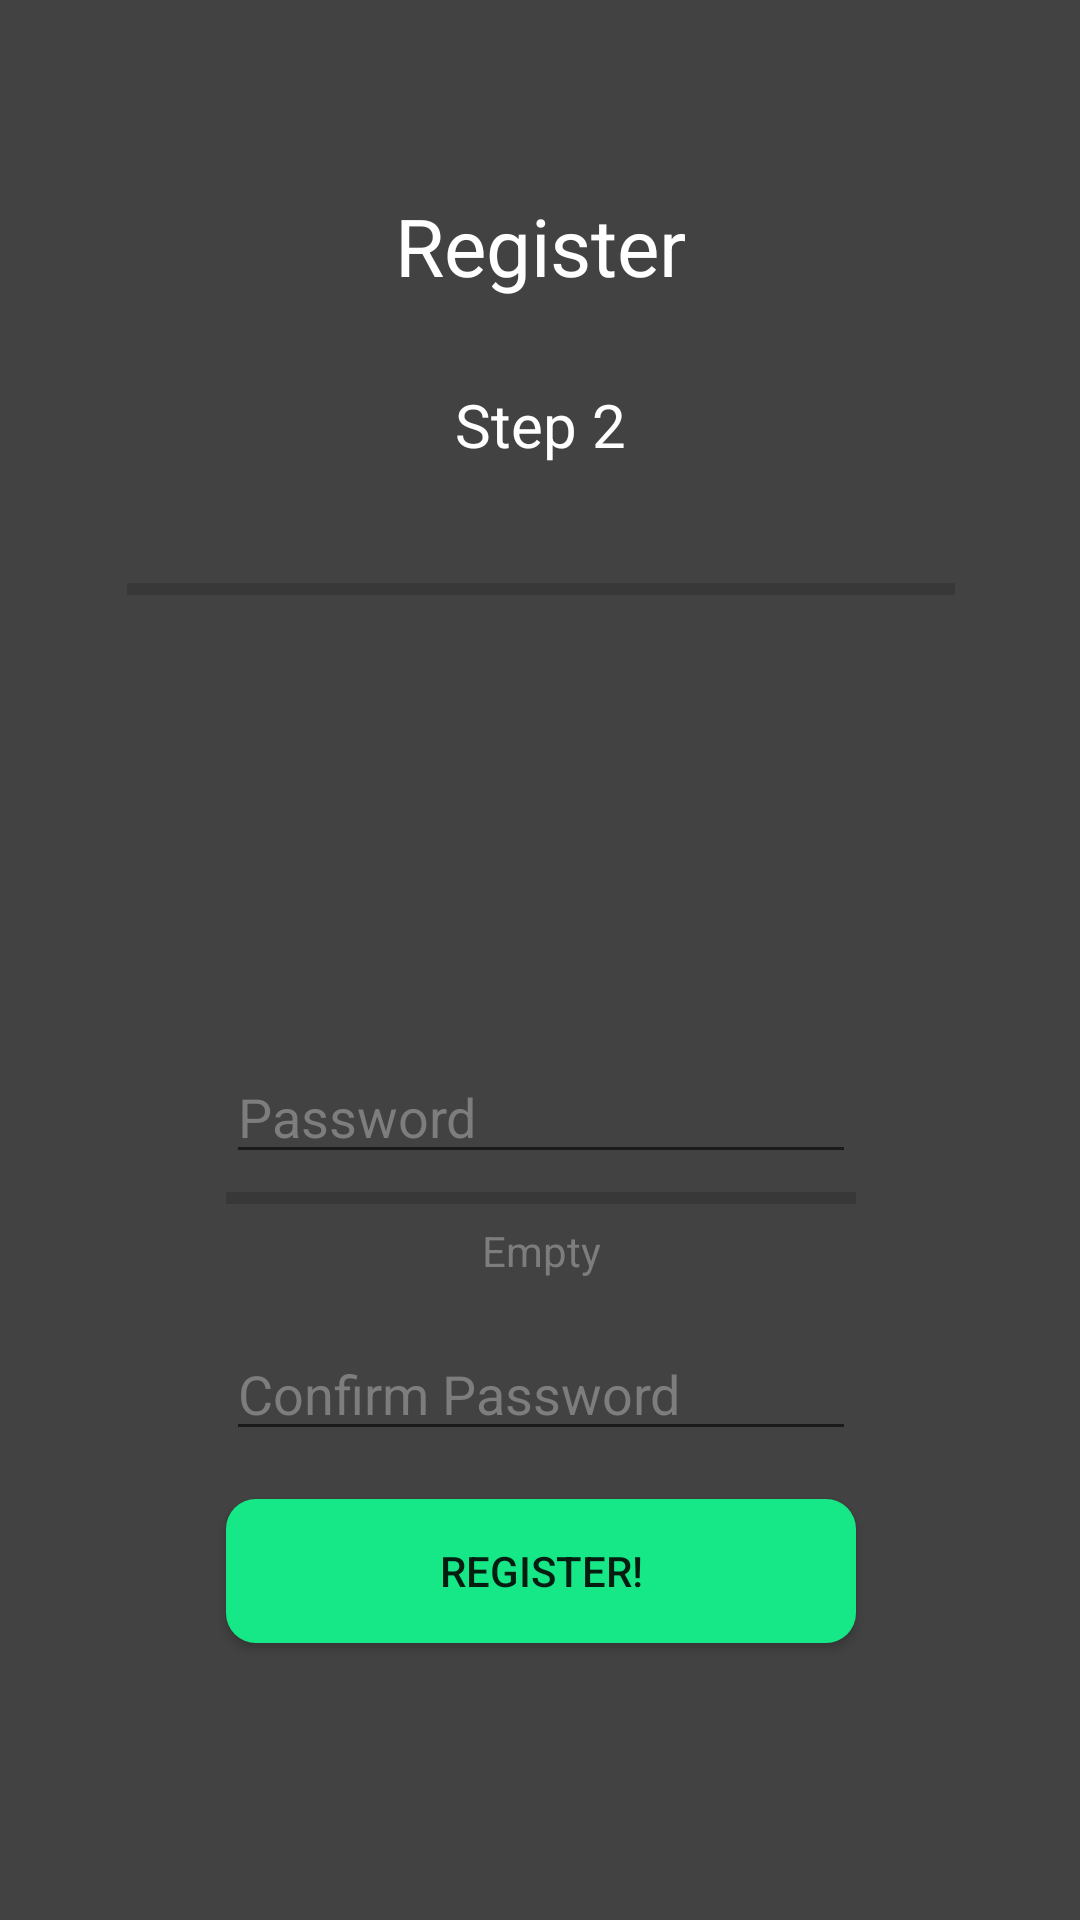

Here is an Android app screen rendered from its layout file. Give the layout XML and the strings, colors and styles it references.
<!-- AndroidManifest.xml: application theme MyTheme -->
<!-- res/layout/activity_register_2.xml -->
<?xml version="1.0" encoding="utf-8"?>
<android.support.constraint.ConstraintLayout xmlns:android="http://schemas.android.com/apk/res/android"
        xmlns:app="http://schemas.android.com/apk/res-auto"
        xmlns:tools="http://schemas.android.com/tools"
        android:layout_width="match_parent"
        android:layout_height="match_parent"
        android:foregroundTint="#FFFFFF"
        tools:context=".Presenters.RegisterActivity.RegisterView">

    <EditText
            android:id="@+id/in_reg_passwd"
            android:layout_width="wrap_content"
            android:layout_height="wrap_content"
            android:layout_marginTop="128dp"
            android:ems="10"
            android:hint="@string/reg_screen2_passwd"
            android:inputType="textPassword"
            android:textColor="@color/colorTextDark"
            android:textColorHint="@color/colorBackgroundSecondaryDark"

            app:layout_constraintHorizontal_bias="0.5"

            app:layout_constraintTop_toBottomOf="@+id/reg_progressBar_step2"
            app:layout_constraintStart_toStartOf="@+id/reg_progressBar_step2"
            app:layout_constraintEnd_toEndOf="@+id/reg_progressBar_step2"/>

    <EditText
            android:id="@+id/in_reg_conf_passwd"
            android:layout_width="wrap_content"
            android:layout_height="wrap_content"
            android:layout_marginTop="16dp"
            android:ems="10"
            android:hint="@string/reg_screen2_conf_passwd"
            android:inputType="textPassword"
            android:textColor="@color/colorTextDark"
            android:textColorHint="@color/colorBackgroundSecondaryDark"
            app:layout_constraintEnd_toEndOf="@id/tx_passwd_strength"
            app:layout_constraintStart_toStartOf="@id/tx_passwd_strength"
            app:layout_constraintTop_toBottomOf="@id/tx_passwd_strength" />
    <TextView
            android:id="@+id/tx_step2"
            android:layout_width="wrap_content"
            android:layout_height="wrap_content"
            android:layout_marginTop="64dp"
            android:text="@string/reg_screen2"
            android:textAlignment="center"
            android:textColor="@color/colorTextDark"
            android:textSize="60px"
            app:layout_constraintEnd_toEndOf="@id/tx_register_logo"
            app:layout_constraintStart_toStartOf="@id/tx_register_logo"
            app:layout_constraintTop_toTopOf="@id/tx_register_logo" />

    <TextView
            android:id="@+id/tx_register_logo"
            android:layout_width="wrap_content"
            android:layout_height="wrap_content"
            android:layout_marginTop="64dp"
            android:text="@string/reg_screen1_logo"
            android:textAlignment="center"
            android:textColor="@color/colorTextDark"
            android:textSize="80px"
            app:layout_constraintEnd_toEndOf="parent"
            app:layout_constraintStart_toStartOf="parent"
            app:layout_constraintTop_toTopOf="parent" />

    <ProgressBar
            android:id="@+id/reg_progressBar_step2"
            style="?android:attr/progressBarStyleHorizontal"
            android:layout_width="276dp"
            android:layout_height="51dp"
            android:layout_marginTop="16dp"
            android:background="#00FDFDFD"
            android:progressTint="#4CAF50"
            app:layout_constraintEnd_toEndOf="@+id/tx_step2"
            app:layout_constraintStart_toStartOf="@+id/tx_step2"
            app:layout_constraintTop_toBottomOf="@+id/tx_step2"
            android:min = "0"
            android:max = "8"/>

    <Button
            android:id="@+id/btn_finish_reg"
            android:layout_width="0dp"
            android:layout_height="wrap_content"
            android:layout_marginTop="16dp"
            android:background="@drawable/rounded_shape_button_primary"
            android:text="@string/reg_screen2_register"
            app:layout_constraintEnd_toEndOf="@+id/in_reg_conf_passwd"
            app:layout_constraintStart_toStartOf="@+id/in_reg_conf_passwd"
            app:layout_constraintTop_toBottomOf="@+id/in_reg_conf_passwd" />

    <ProgressBar
            android:id="@+id/passwdBar"
            style="?android:attr/progressBarStyleHorizontal"
            android:layout_width="0dp"
            android:layout_height="wrap_content"
            app:layout_constraintEnd_toEndOf="@+id/in_reg_passwd"
            app:layout_constraintStart_toStartOf="@+id/in_reg_passwd"
            app:layout_constraintTop_toBottomOf="@+id/in_reg_passwd"
            android:min = "0"
            android:max = "4"/>

    <TextView
            android:id="@+id/tx_passwd_strength"
            android:layout_width="0dp"
            android:layout_height="wrap_content"
            android:textColor="@color/colorBackgroundSecondaryDark"
            android:textAlignment="center"
            android:text="@string/reg_passwd_empty"
            app:layout_constraintEnd_toEndOf="@id/passwdBar"
            app:layout_constraintStart_toStartOf="@id/passwdBar"
            app:layout_constraintTop_toBottomOf="@id/passwdBar" />

</android.support.constraint.ConstraintLayout>
<!-- resources referenced by this layout -->
<resources>
  <color name="colorBackgroundSecondaryDark">#7d7d7d</color>
  <color name="colorTextDark">#ffffff</color>
  <!-- drawable rounded_shape_button_primary (drawable) -->
  <?xml version="1.0" encoding="utf-8"?>
  <shape xmlns:android="http://schemas.android.com/apk/res/android" android:shape="rectangle" android:padding="10dp">
      <solid android:color="@color/colorButtonPrimaryDark"/> 
      <corners
              android:bottomRightRadius="10dp"
              android:bottomLeftRadius="10dp"
              android:topLeftRadius="10dp"
              android:topRightRadius="10dp"/>
  </shape>
  <string name="reg_passwd_empty">Empty</string>
  <string name="reg_screen1_logo">Register</string>
  <string name="reg_screen2">Step 2</string>
  <string name="reg_screen2_conf_passwd">Confirm Password</string>
  <string name="reg_screen2_passwd">Password</string>
  <string name="reg_screen2_register">Register!</string>
  <style name="MyTheme" parent="Theme.AppCompat.DayNight.NoActionBar">
          <item name="android:windowBackground">@color/colorBackgroundDark</item>
          
      </style>
  <color name="colorButtonPrimaryDark">#17e887</color>
  <color name="colorBackgroundDark">#424242</color>
</resources>
